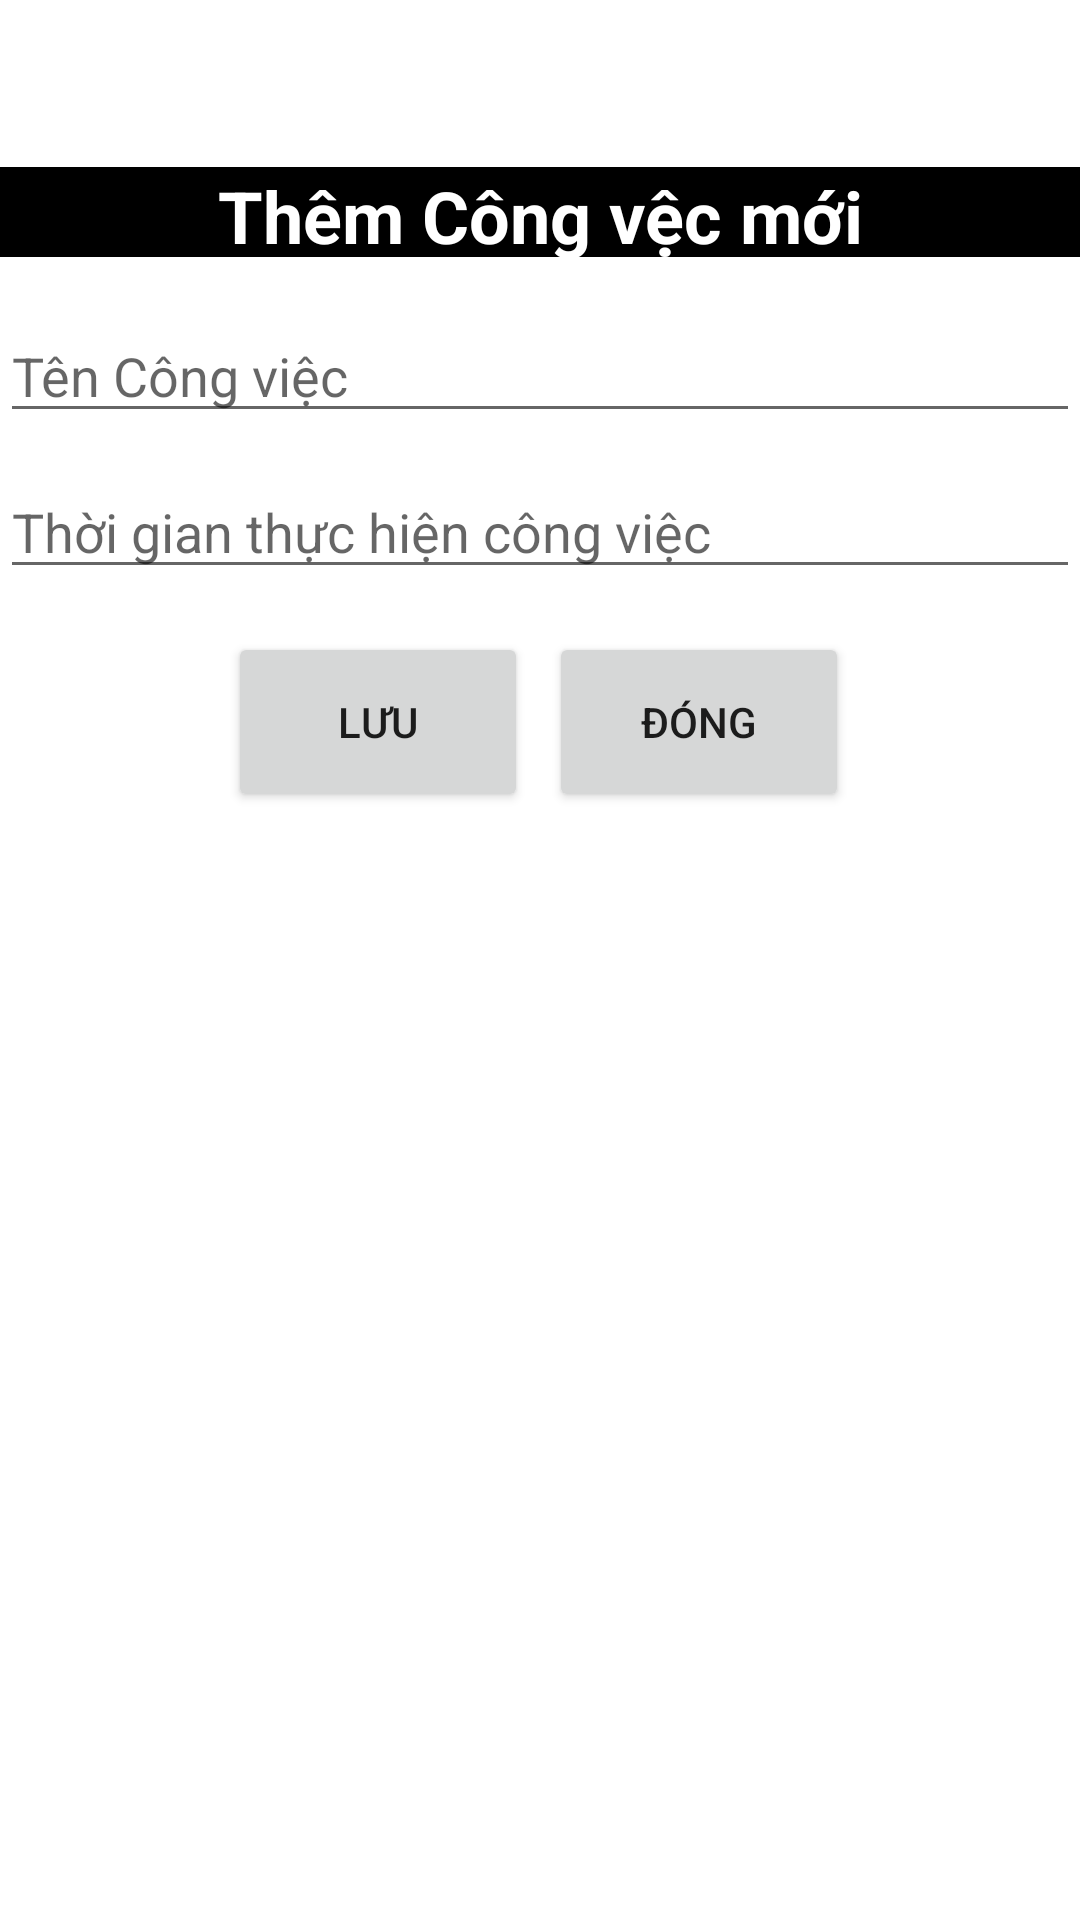

Here is an Android app screen rendered from its layout file. Give the layout XML and the strings, colors and styles it references.
<!-- AndroidManifest.xml: application theme Theme.OpTap2_1 -->
<!-- res/layout/activity_22_tcv.xml -->
<?xml version="1.0" encoding="utf-8"?>
<androidx.constraintlayout.widget.ConstraintLayout xmlns:android="http://schemas.android.com/apk/res/android"
    xmlns:app="http://schemas.android.com/apk/res-auto"
    xmlns:tools="http://schemas.android.com/tools"
    android:layout_width="match_parent"
             android:layout_height="match_parent">

    <TextView
        android:id="@+id/textView"
        android:layout_width="match_parent"
        android:layout_height="30dp"
        android:text="Thêm Công vệc mới"
        android:textStyle="bold"
        android:gravity="center"
        android:textSize="24sp"
        android:textColor="@color/white"
        android:background="@color/black"
        app:layout_constraintBottom_toBottomOf="parent"
        app:layout_constraintEnd_toEndOf="parent"
        app:layout_constraintHorizontal_bias="0.444"
        app:layout_constraintStart_toStartOf="parent"
        app:layout_constraintTop_toTopOf="parent"
        app:layout_constraintVertical_bias="0.091" />

    <EditText
        android:id="@+id/editName"
        android:layout_width="match_parent"
        android:layout_height="wrap_content"
        android:ems="10"
        android:inputType="text"
        android:hint="Tên Công việc"
        app:layout_constraintBottom_toBottomOf="parent"
        app:layout_constraintEnd_toEndOf="parent"
        app:layout_constraintHorizontal_bias="0.393"
        app:layout_constraintStart_toStartOf="parent"
        app:layout_constraintTop_toTopOf="parent"
        app:layout_constraintVertical_bias="0.172" />

    <EditText
        android:id="@+id/editTime"
        android:layout_width="match_parent"
        android:layout_height="wrap_content"
        android:ems="10"
        android:inputType="text"
        android:hint="Thời gian thực hiện công việc"
        app:layout_constraintBottom_toBottomOf="parent"
        app:layout_constraintEnd_toEndOf="parent"
        app:layout_constraintHorizontal_bias="0.393"
        app:layout_constraintStart_toStartOf="parent"
        app:layout_constraintTop_toTopOf="parent"
        app:layout_constraintVertical_bias="0.259" />

    <Button
        android:id="@+id/btnSave"
        android:layout_width="100dp"
        android:layout_height="60dp"
        android:text="Lưu"
        app:layout_constraintBottom_toBottomOf="parent"
        app:layout_constraintEnd_toEndOf="parent"
        app:layout_constraintHorizontal_bias="0.292"
        app:layout_constraintStart_toStartOf="parent"
        app:layout_constraintTop_toTopOf="parent"
        app:layout_constraintVertical_bias="0.363" />

    <Button
        android:id="@+id/btnClose"
        android:layout_width="100dp"
        android:layout_height="60dp"
        android:text="Đóng"
        app:layout_constraintBottom_toBottomOf="parent"
        app:layout_constraintEnd_toEndOf="parent"
        app:layout_constraintHorizontal_bias="0.083"
        app:layout_constraintStart_toEndOf="@+id/btnSave"
        app:layout_constraintTop_toTopOf="parent"
        app:layout_constraintVertical_bias="0.363" />
</androidx.constraintlayout.widget.ConstraintLayout>
<!-- resources referenced by this layout -->
<resources>
  <style name="Theme.OpTap2_1" parent="Theme.MaterialComponents.DayNight.DarkActionBar">
          
          <item name="colorPrimary">@color/purple_500</item>
          <item name="colorPrimaryVariant">@color/purple_700</item>
          <item name="colorOnPrimary">@color/white</item>
          
          <item name="colorSecondary">@color/teal_200</item>
          <item name="colorSecondaryVariant">@color/teal_700</item>
          <item name="colorOnSecondary">@color/black</item>
          
          <item name="android:statusBarColor">?attr/colorPrimaryVariant</item>
          
      </style>
  <!-- not gathered from this repository: default colours our renderer supplied (Android Studio template values) -->
  <color name="purple_500">#FF6200EE</color>
  <color name="purple_700">#FF3700B3</color>
  <color name="teal_200">#FF03DAC5</color>
  <color name="teal_700">#FF018786</color>
  <color name="black">#FF000000</color>
  <color name="white">#FFFFFFFF</color>
</resources>
